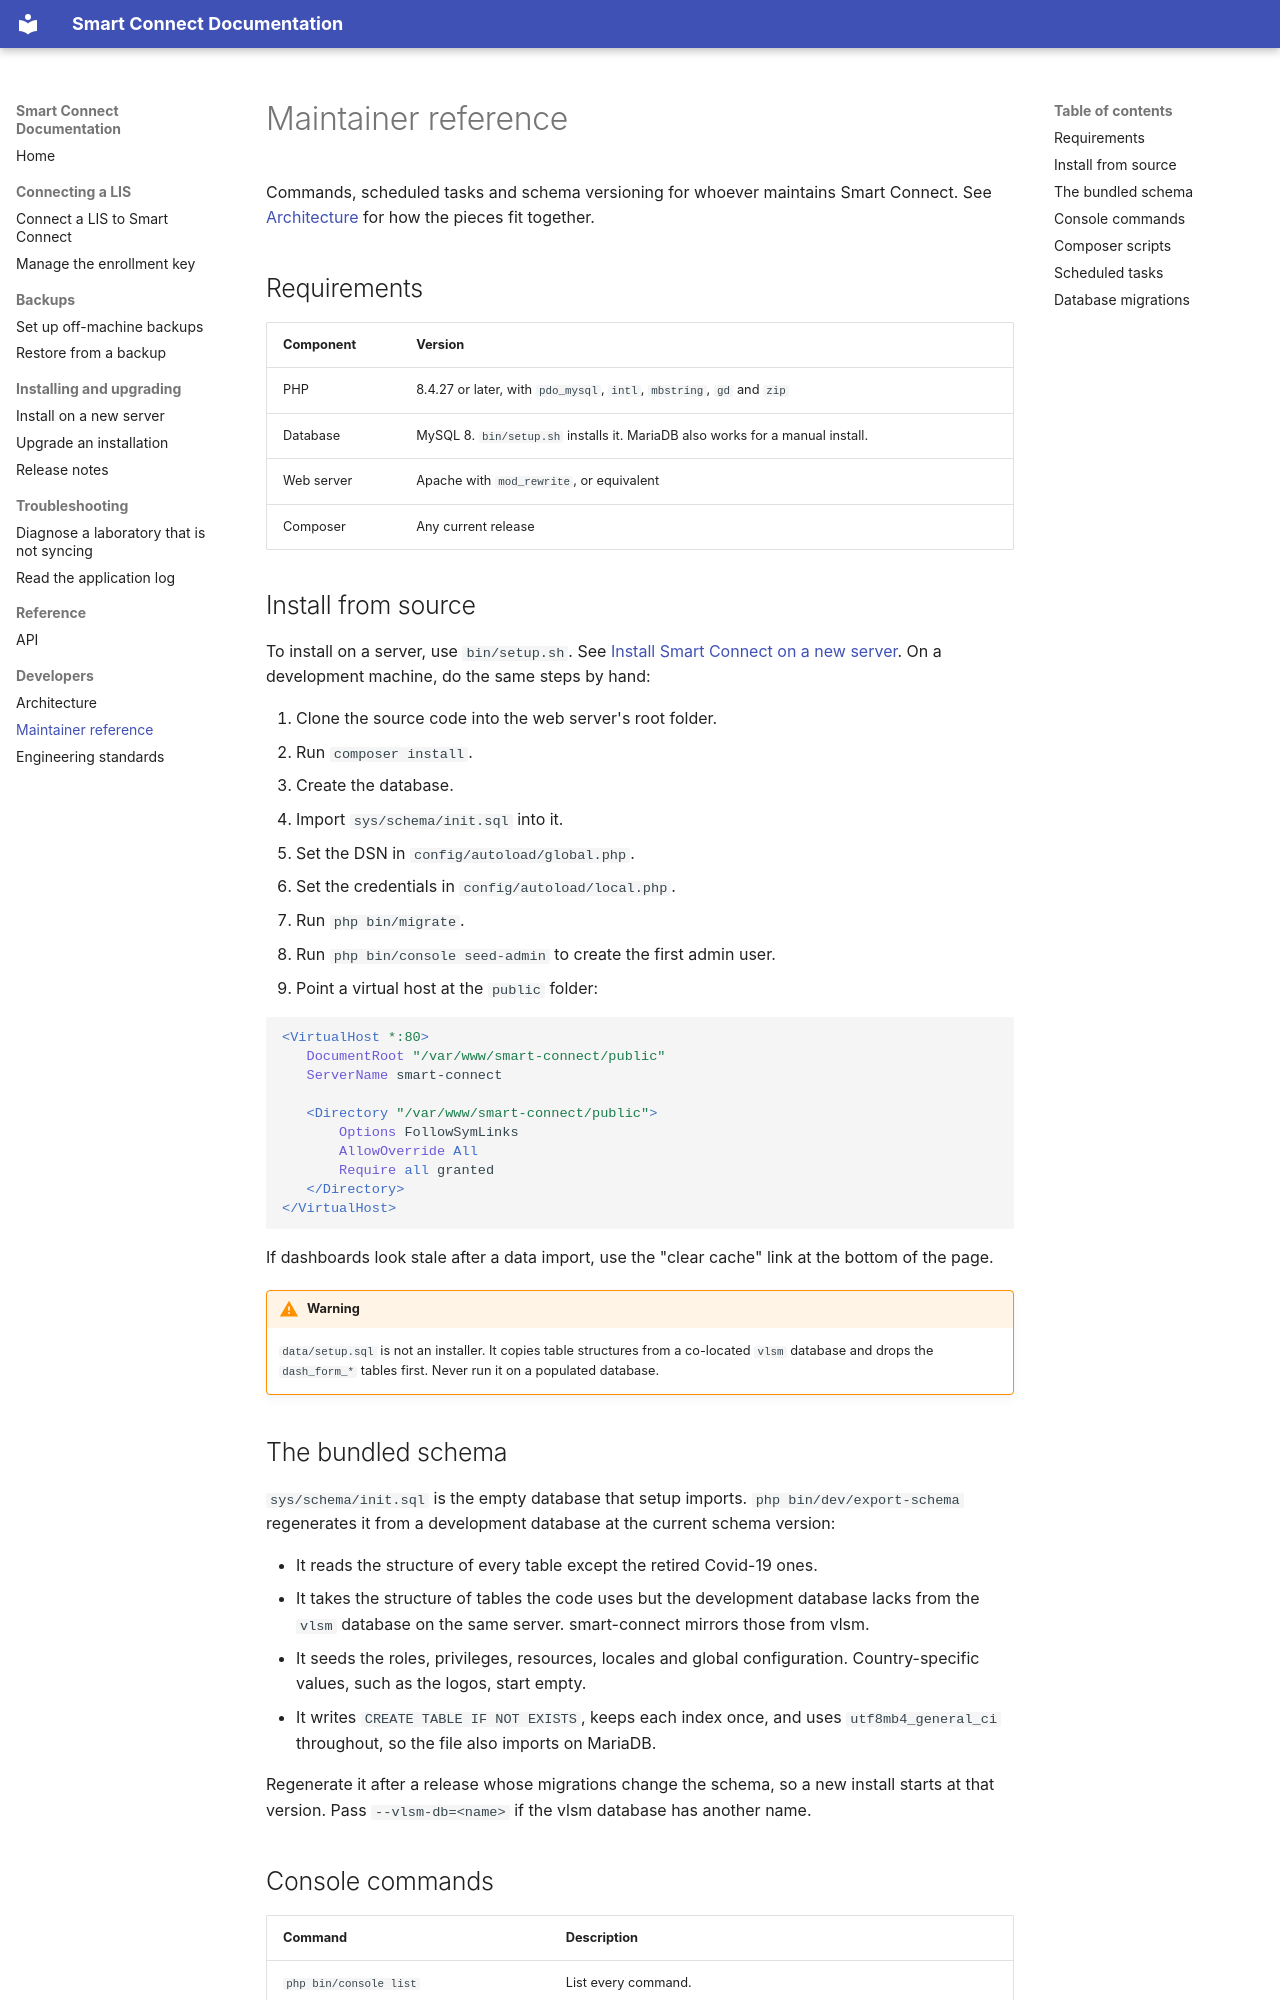

repository: deforay/smart-connect · page: developers/maintaining/index.html · generator: mkdocs

# Maintainer reference

Commands, scheduled tasks and schema versioning for whoever maintains Smart Connect. See [Architecture](architecture.md) for how the pieces fit together.

## Requirements

| Component | Version |
|---|---|
| PHP | 8.4.27 or later, with `pdo_mysql`, `intl`, `mbstring`, `gd` and `zip` |
| Database | MySQL 8. `bin/setup.sh` installs it. MariaDB also works for a manual install. |
| Web server | Apache with `mod_rewrite`, or equivalent |
| Composer | Any current release |

## Install from source

To install on a server, use `bin/setup.sh`. See [Install Smart Connect on a new server](../guides/installing.md). On a development machine, do the same steps by hand:

1. Clone the source code into the web server's root folder.
2. Run `composer install`.
3. Create the database.
4. Import `sys/schema/init.sql` into it.
5. Set the DSN in `config/autoload/global.php`.
6. Set the credentials in `config/autoload/local.php`.
7. Run `php bin/migrate`.
8. Run `php bin/console seed-admin` to create the first admin user.
9. Point a virtual host at the `public` folder:

```apache
<VirtualHost *:80>
   DocumentRoot "/var/www/smart-connect/public"
   ServerName smart-connect

   <Directory "/var/www/smart-connect/public">
       Options FollowSymLinks
       AllowOverride All
       Require all granted
   </Directory>
</VirtualHost>
```

If dashboards look stale after a data import, use the "clear cache" link at the bottom of the page.

!!! warning
    `data/setup.sql` is not an installer. It copies table structures from a co-located `vlsm` database and drops the `dash_form_*` tables first. Never run it on a populated database.

## The bundled schema

`sys/schema/init.sql` is the empty database that setup imports. `php bin/dev/export-schema` regenerates it from a development database at the current schema version:

- It reads the structure of every table except the retired Covid-19 ones.
- It takes the structure of tables the code uses but the development database lacks from the `vlsm` database on the same server. smart-connect mirrors those from vlsm.
- It seeds the roles, privileges, resources, locales and global configuration. Country-specific values, such as the logos, start empty.
- It writes `CREATE TABLE IF NOT EXISTS`, keeps each index once, and uses `utf8mb4_general_ci` throughout, so the file also imports on MariaDB.

Regenerate it after a release whose migrations change the schema, so a new install starts at that version. Pass `--vlsm-db=<name>` if the vlsm database has another name.
